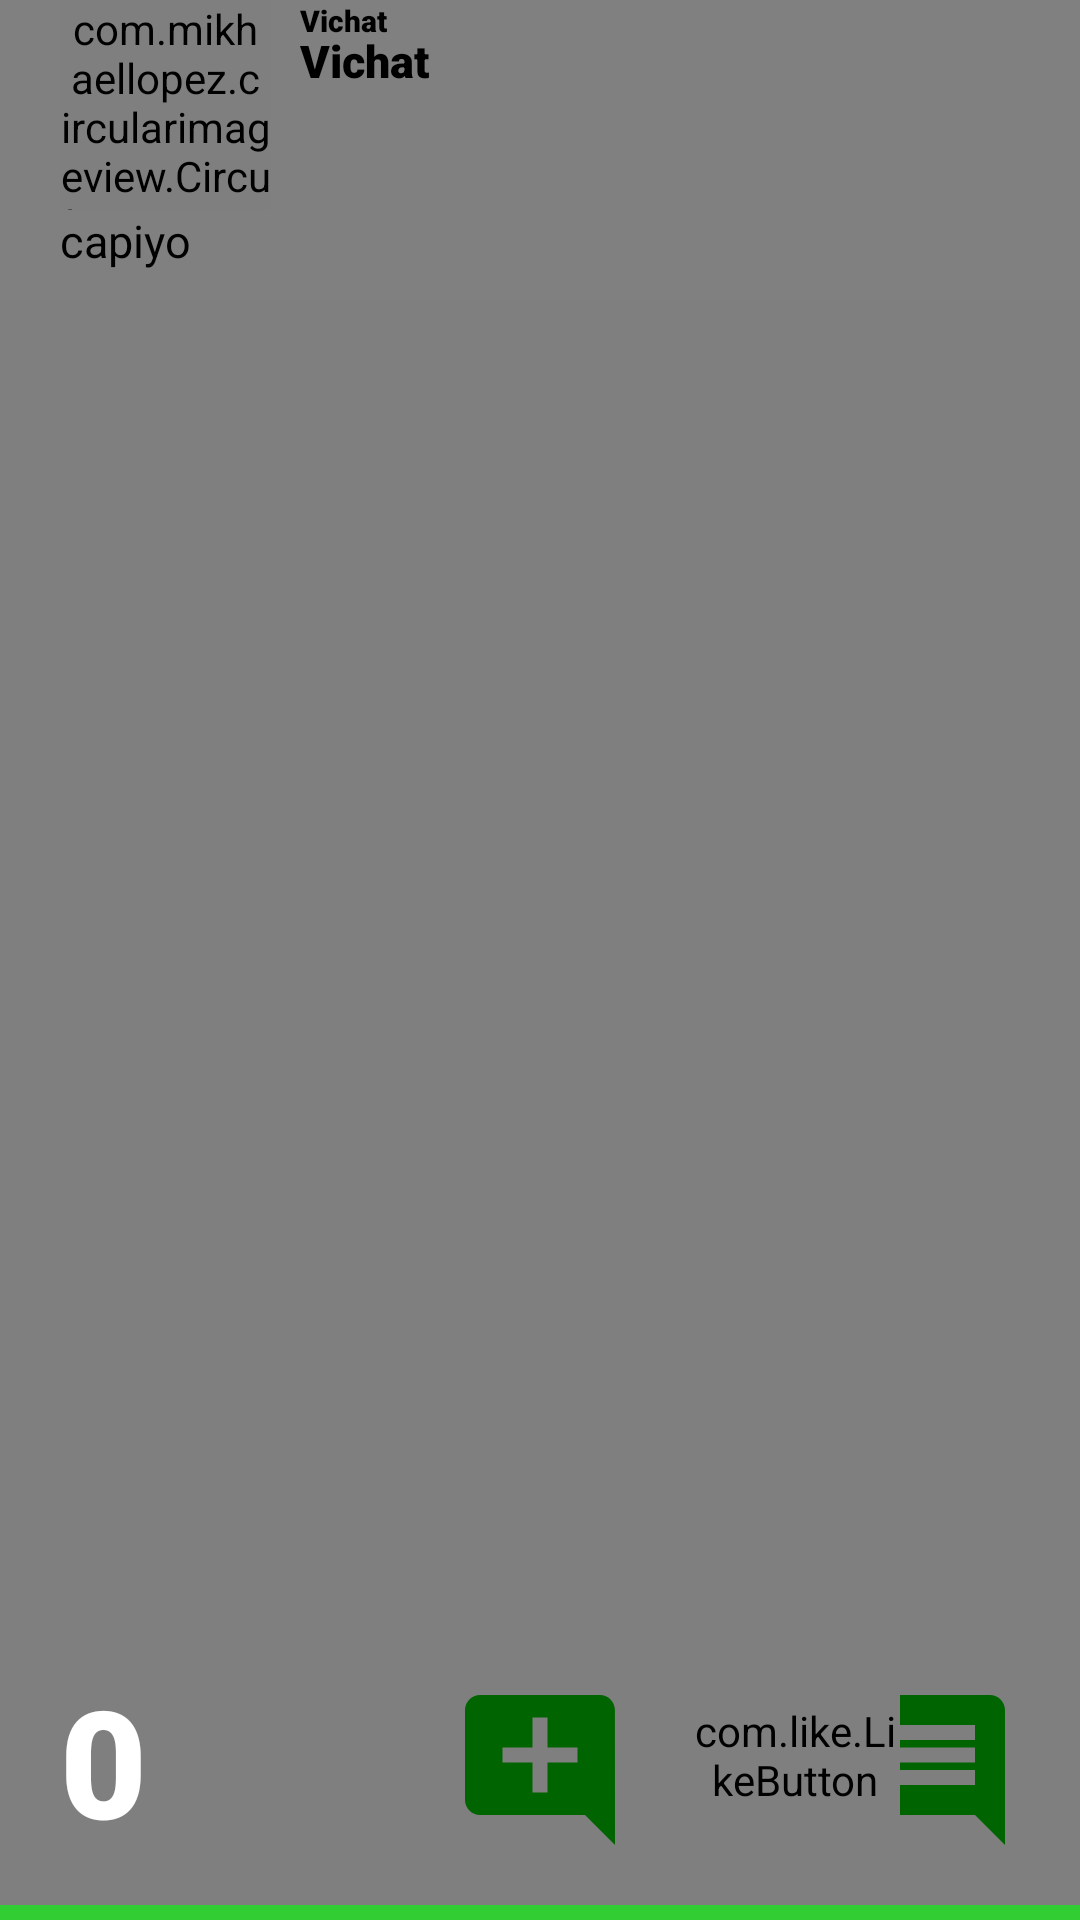

Here is an Android app screen rendered from its layout file. Give the layout XML and the strings, colors and styles it references.
<!-- AndroidManifest.xml: application theme Theme.SecondTheme -->
<!-- res/layout/video_items.xml -->
<?xml version="1.0" encoding="utf-8"?>
<RelativeLayout xmlns:android="http://schemas.android.com/apk/res/android"
    xmlns:app="http://schemas.android.com/apk/res-auto"
    xmlns:tools="http://schemas.android.com/tools"
    android:background="@color/gray"
    android:layout_width="match_parent"
    tools:context=".MainActivity"
    android:layout_height="match_parent">

        <com.mikhaellopez.circularimageview.CircularImageView
            android:layout_width="70dp"
            android:layout_height="70dp"
            app:civ_border_width="3dp"
            app:civ_border_color="@color/crimson"
            android:id="@+id/accountImageview"
            android:layout_marginStart="20dp"
            android:src="@mipmap/app_icon"
            />
        <TextView
            android:fontFamily="sans-serif-black"
            android:layout_width="wrap_content"
            android:id="@+id/videoItemsUsername"
            android:layout_marginLeft="100dp"
            android:text="@string/app_name"
            android:textSize="10sp"
            android:textColor="@color/black"
            android:layout_height="wrap_content"/>
        <TextView
            android:fontFamily="sans-serif-black"
            android:layout_width="wrap_content"
            android:layout_marginLeft="100dp"
            android:text="@string/app_name"
            android:textSize="15sp"
            android:id="@+id/videoItemsEname"
            android:layout_marginTop="10dp"
            android:textColor="@color/black"
            android:layout_height="wrap_content"/>




        <TextView
            android:layout_marginTop="70dp"
            android:layout_width="match_parent"
            android:text="capiyo"
            android:textSize="15sp"
            android:textColor="@color/black"
            android:fontFamily="sans-serif"
            android:id="@+id/videoMessage"
            android:layout_marginLeft="20dp"
            android:layout_height="wrap_content"/>

    <VideoView
        android:layout_width="match_parent"
        android:layout_alignParentTop="true"
        android:layout_marginTop="100dp"
        android:layout_alignParentBottom="true"
        android:layout_alignParentRight="true"
        android:layout_height="match_parent"
        android:layout_alignParentLeft="true"
        android:id="@+id/videoview"/>
        <TextView
            android:layout_marginTop="360dp"
            android:layout_width="60dp"
            android:id="@+id/comment"
            android:layout_marginBottom="20dp"
            android:layout_alignParentBottom="true"
            android:layout_marginLeft="150dp"
            android:background="@drawable/ic_baseline_add_comment_24"
            android:layout_height="60dp"/>
        <TextView
            android:layout_width="60dp"
            android:layout_alignParentBottom="true"
            android:id="@+id/openMessaging"
            android:layout_marginBottom="20dp"
            android:layout_alignParentRight="true"
            android:layout_marginRight="20dp"
            android:background="@drawable/ic_baseline_insert_comment_24"
            android:layout_height="60dp"/>
    <TextView
        android:fontFamily="sans-serif-black"
        android:layout_width="wrap_content"
        android:textSize="50sp"
        android:layout_marginLeft="20dp"
        android:text="0"
        android:layout_marginBottom="20dp"
        android:layout_alignParentLeft="true"
        android:id="@+id/counter"
        android:layout_alignParentBottom="true"
        android:textColor="@color/white"
        android:layout_height="wrap_content"/>
    <com.like.LikeButton
        android:layout_width="70dp"
        android:layout_marginLeft="230dp"
        android:layout_alignParentBottom="true"
        app:icon_type="heart"
        app:dots_secondary_color="@color/lime"
        app:dots_primary_color="@color/lime"
        app:circle_end_color="@color/lime"
        android:id="@+id/likeButton"
        android:layout_marginBottom="20dp"
        android:outlineSpotShadowColor="@color/dorgerblue"
        app:circle_start_color="@color/lime"
        android:layout_height="70dp"/>
    <TextView
        android:layout_width="match_parent"
        android:background="@color/lime"
        android:layout_alignParentBottom="true"
        android:layout_height="5dp"/>




</RelativeLayout>
<!-- resources referenced by this layout -->
<resources>
  <color name="black">#FF000000</color>
  <color name="crimson">#DC143c</color>
  <color name="dorgerblue">#1E90FF</color>
  <color name="gray">#808080</color>
  <color name="lime">#32CD32</color>
  <color name="white">#FFFFFFFF</color>
  <!-- drawable ic_baseline_add_comment_24 (drawable) -->
  <vector android:height="24dp" android:tint="#006400"
      android:viewportHeight="24" android:viewportWidth="24"
      android:width="24dp" xmlns:android="http://schemas.android.com/apk/res/android">
      <path android:fillColor="@android:color/white" android:pathData="M21.99,4c0,-1.1 -0.89,-2 -1.99,-2H4c-1.1,0 -2,0.9 -2,2v12c0,1.1 0.9,2 2,2h14l4,4 -0.01,-18zM17,11h-4v4h-2v-4H7V9h4V5h2v4h4v2z"/>
  </vector>
  <!-- drawable ic_baseline_insert_comment_24 (drawable) -->
  <vector android:height="24dp" android:tint="#006400"
      android:viewportHeight="24" android:viewportWidth="24"
      android:width="24dp" xmlns:android="http://schemas.android.com/apk/res/android">
      <path android:fillColor="@android:color/white" android:pathData="M20,2L4,2c-1.1,0 -2,0.9 -2,2v12c0,1.1 0.9,2 2,2h14l4,4L22,4c0,-1.1 -0.9,-2 -2,-2zM18,14L6,14v-2h12v2zM18,11L6,11L6,9h12v2zM18,8L6,8L6,6h12v2z"/>
  </vector>
  <!-- mipmap app_icon: png bitmap (mipmap-hdpi, 5151 bytes) -->
  <string name="app_name">Vichat</string>
  <style name="Theme.SecondTheme" parent="Theme.MaterialComponents.NoActionBar">
          
          <item name="colorPrimary">@color/purple_500</item>
          <item name="colorPrimaryVariant">@color/purple_700</item>
          <item name="colorOnPrimary">@color/white</item>
          
          <item name="colorSecondary">@color/teal_200</item>
          <item name="colorSecondaryVariant">@color/teal_700</item>
          <item name="colorOnSecondary">@color/black</item>
          
          <item name="android:statusBarColor" tools:targetApi="l">?attr/colorPrimaryVariant</item>
          
      </style>
  <color name="purple_500">#FF6200EE</color>
  <color name="purple_700">#FF3700B3</color>
  <color name="teal_200">#FF03DAC5</color>
  <color name="teal_700">#FF018786</color>
</resources>
